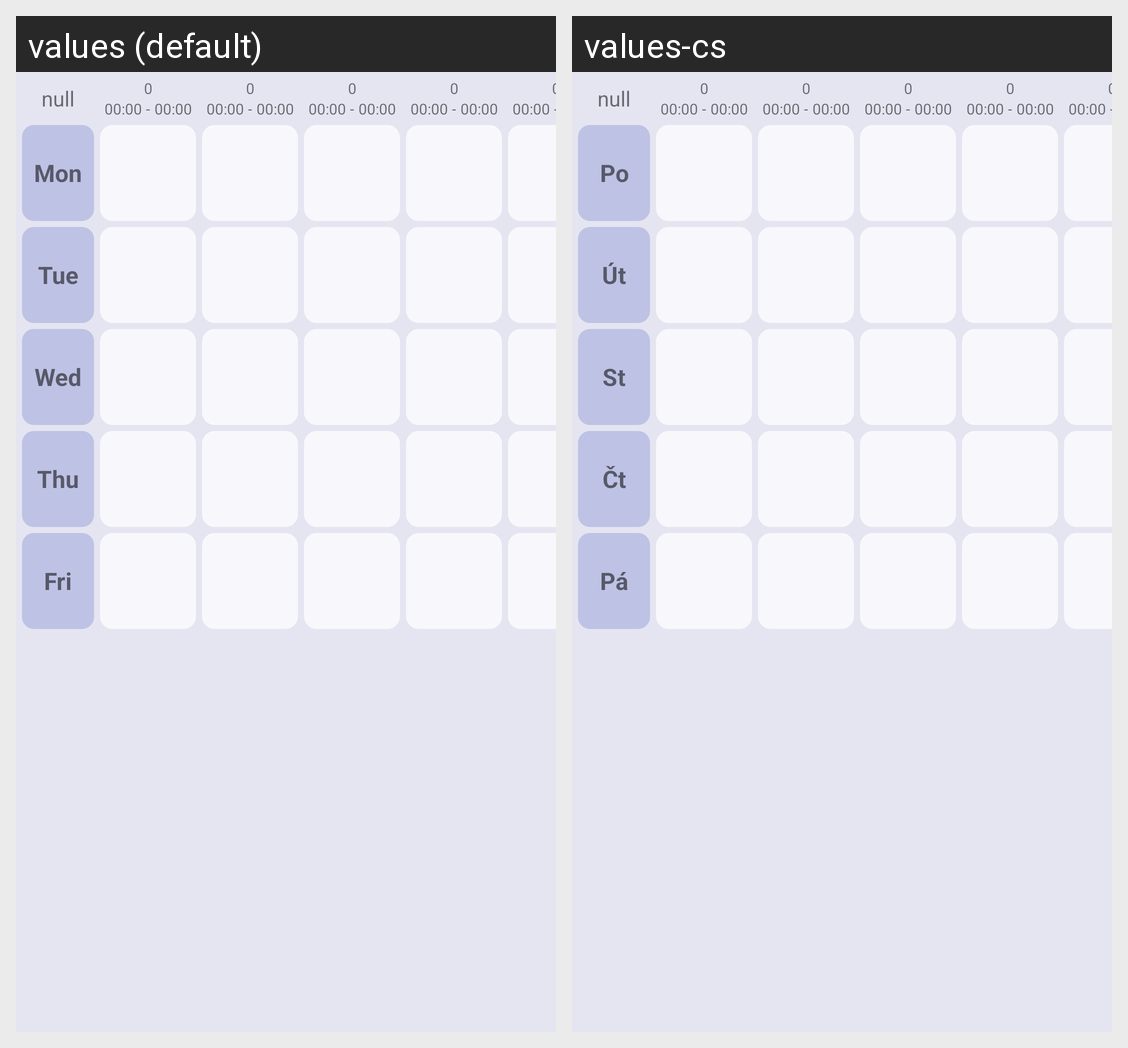

Strings drawn on this Android screen and how each of the app's shown locales translates them:
Android screen res/layout/fragment_timetable.xml rendered under 2 locales, left to right: values (default), values-cs. Device: Nexus 5 (rendered at 1080×1920; each locale shown at half size, 540×960, under a caption strip naming it); theme marcelTheme.
Strings drawn on this screen, with the default value and each locale's value (text and hints the layout hard-codes, and strings that could not be matched under every locale, appear in the picture but are not listed):

day_short_mon
  values: Mon
  values-cs: Po

day_short_tue
  values: Tue
  values-cs: Út

day_short_wed
  values: Wed
  values-cs: St

day_short_thu
  values: Thu
  values-cs: Čt

day_short_fri
  values: Fri
  values-cs: Pá
